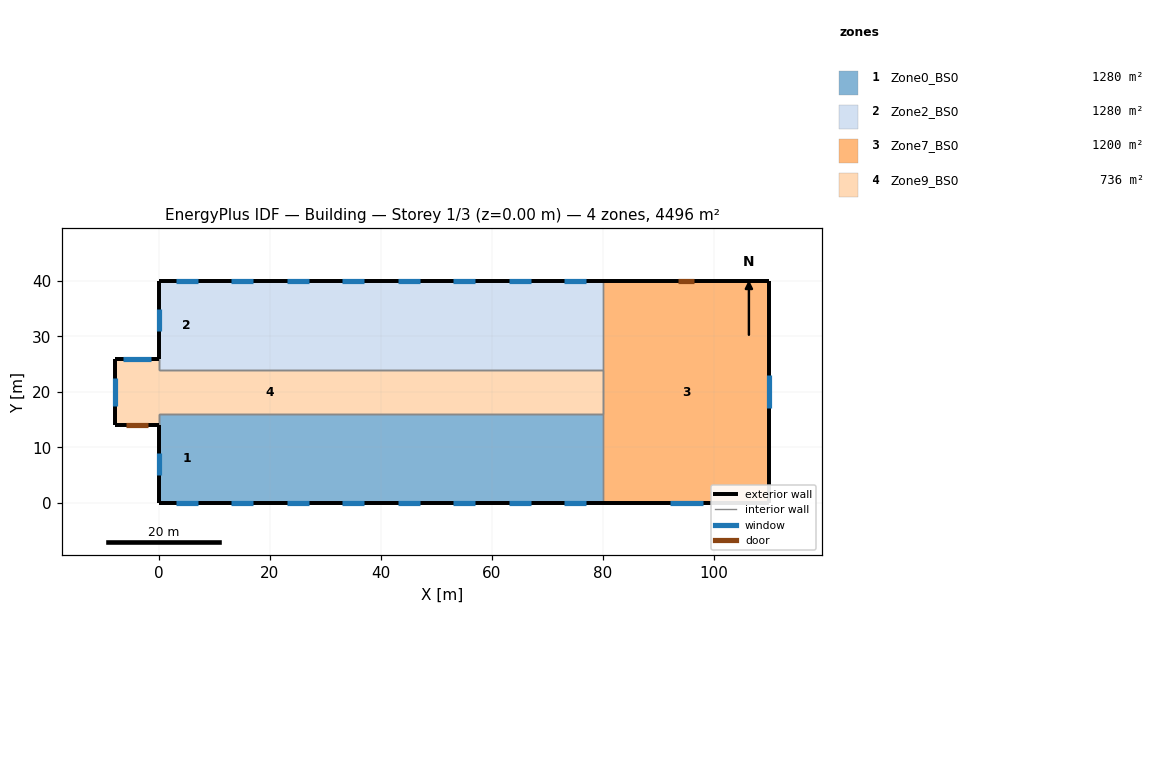
=== STOREY PLAN SPEC (per zone: floor XY polygon, exterior-wall plan segments, windows/doors) ===
zone 1: Zone0_BS0  (1280.0 m²)
  floor: (10.00, 16.00) (10.00, 0.00) (0.00, 0.00) (0.00, 16.00)
  floor: (20.00, 16.00) (20.00, 0.00) (10.00, 0.00) (10.00, 16.00)
  floor: (30.00, 16.00) (30.00, 0.00) (20.00, 0.00) (20.00, 16.00)
  floor: (40.00, 16.00) (40.00, 0.00) (30.00, 0.00) (30.00, 16.00)
  floor: (50.00, 16.00) (50.00, 0.00) (40.00, 0.00) (40.00, 16.00)
  floor: (60.00, 16.00) (60.00, 0.00) (50.00, 0.00) (50.00, 16.00)
  floor: (80.00, 16.00) (80.00, 0.00) (70.00, 0.00) (70.00, 16.00)
  floor: (70.00, 16.00) (70.00, 0.00) (60.00, 0.00) (60.00, 16.00)
  exterior wall: (0.00, 0.00) – (10.00, 0.00)  [10.0 m]
    window: (3.00, 0.00) – (7.00, 0.00)  [12.0 m²]
  exterior wall: (0.00, 14.00) – (0.00, 0.00)  [14.0 m]
    window: (0.00, 9.00) – (0.00, 5.00)  [12.0 m²]
  exterior wall: (10.00, 0.00) – (20.00, 0.00)  [10.0 m]
    window: (13.00, 0.00) – (17.00, 0.00)  [12.0 m²]
  exterior wall: (20.00, 0.00) – (30.00, 0.00)  [10.0 m]
    window: (23.00, 0.00) – (27.00, 0.00)  [12.0 m²]
  exterior wall: (30.00, 0.00) – (40.00, 0.00)  [10.0 m]
    window: (33.00, 0.00) – (37.00, 0.00)  [12.0 m²]
  exterior wall: (40.00, 0.00) – (50.00, 0.00)  [10.0 m]
    window: (43.00, 0.00) – (47.00, 0.00)  [12.0 m²]
  exterior wall: (50.00, 0.00) – (60.00, 0.00)  [10.0 m]
    window: (53.00, 0.00) – (57.00, 0.00)  [12.0 m²]
  exterior wall: (70.00, 0.00) – (80.00, 0.00)  [10.0 m]
    window: (73.00, 0.00) – (77.00, 0.00)  [12.0 m²]
  exterior wall: (60.00, 0.00) – (70.00, 0.00)  [10.0 m]
    window: (63.00, 0.00) – (67.00, 0.00)  [12.0 m²]
  interior walls: 10
zone 2: Zone2_BS0  (1280.0 m²)
  floor: (10.00, 40.00) (10.00, 24.00) (0.00, 24.00) (0.00, 40.00)
  floor: (20.00, 40.00) (20.00, 24.00) (10.00, 24.00) (10.00, 40.00)
  floor: (30.00, 40.00) (30.00, 24.00) (20.00, 24.00) (20.00, 40.00)
  floor: (40.00, 40.00) (40.00, 24.00) (30.00, 24.00) (30.00, 40.00)
  floor: (50.00, 40.00) (50.00, 24.00) (40.00, 24.00) (40.00, 40.00)
  floor: (60.00, 40.00) (60.00, 24.00) (50.00, 24.00) (50.00, 40.00)
  floor: (70.00, 40.00) (70.00, 24.00) (60.00, 24.00) (60.00, 40.00)
  floor: (80.00, 40.00) (80.00, 24.00) (70.00, 24.00) (70.00, 40.00)
  exterior wall: (10.00, 40.00) – (0.00, 40.00)  [10.0 m]
    window: (7.00, 40.00) – (3.00, 40.00)  [12.0 m²]
  exterior wall: (0.00, 40.00) – (0.00, 26.00)  [14.0 m]
    window: (0.00, 35.00) – (0.00, 31.00)  [12.0 m²]
  exterior wall: (20.00, 40.00) – (10.00, 40.00)  [10.0 m]
    window: (17.00, 40.00) – (13.00, 40.00)  [12.0 m²]
  exterior wall: (30.00, 40.00) – (20.00, 40.00)  [10.0 m]
    window: (27.00, 40.00) – (23.00, 40.00)  [12.0 m²]
  exterior wall: (40.00, 40.00) – (30.00, 40.00)  [10.0 m]
    window: (37.00, 40.00) – (33.00, 40.00)  [12.0 m²]
  exterior wall: (50.00, 40.00) – (40.00, 40.00)  [10.0 m]
    window: (47.00, 40.00) – (43.00, 40.00)  [12.0 m²]
  exterior wall: (60.00, 40.00) – (50.00, 40.00)  [10.0 m]
    window: (57.00, 40.00) – (53.00, 40.00)  [12.0 m²]
  exterior wall: (70.00, 40.00) – (60.00, 40.00)  [10.0 m]
    window: (67.00, 40.00) – (63.00, 40.00)  [12.0 m²]
  exterior wall: (80.00, 40.00) – (70.00, 40.00)  [10.0 m]
    window: (77.00, 40.00) – (73.00, 40.00)  [12.0 m²]
  interior walls: 10
zone 3: Zone7_BS0  (1200.0 m²)
  floor: (110.00, 40.00) (110.00, 0.00) (80.00, 0.00) (80.00, 40.00)
  exterior wall: (80.00, 0.00) – (110.00, 0.00)  [30.0 m]
    window: (92.00, 0.00) – (98.00, 0.00)  [18.0 m²]
  exterior wall: (110.00, 40.00) – (80.00, 40.00)  [30.0 m]
    door: (96.47, 40.00) – (93.53, 40.00)  [8.6 m²]
  exterior wall: (110.00, 0.00) – (110.00, 40.00)  [40.0 m]
    window: (110.00, 17.00) – (110.00, 23.00)  [18.0 m²]
  interior walls: 3
zone 4: Zone9_BS0  (736.0 m²)
  floor: (40.00, 24.00) (40.00, 16.00) (0.00, 16.00) (0.00, 24.00)
  floor: (0.00, 26.00) (0.00, 14.00) (-8.00, 14.00) (-8.00, 26.00)
  floor: (80.00, 24.00) (80.00, 16.00) (40.00, 16.00) (40.00, 24.00)
  exterior wall: (-8.00, 14.00) – (0.00, 14.00)  [8.0 m]
    door: (-5.96, 14.00) – (-2.04, 14.00)  [11.5 m²]
  exterior wall: (0.00, 26.00) – (-8.00, 26.00)  [8.0 m]
    window: (-1.50, 26.00) – (-6.50, 26.00)  [35.0 m²]
  exterior wall: (-8.00, 26.00) – (-8.00, 14.00)  [12.0 m]
    window: (-8.00, 22.50) – (-8.00, 17.50)  [35.0 m²]
  interior walls: 36

=== DERIVED (storey summary) ===
Building: Building
Storey: 1 of 3  (floor level z = 0.00 m)
Storey gross floor area: 4496.0 m²
Zones on this storey: 4
  - Zone0_BS0: floor 1280.0 m²; exterior wall 94.0 m (470.0 m²); 9 window(s) 108.0 m²; WWR 23.0%
  - Zone2_BS0: floor 1280.0 m²; exterior wall 94.0 m (470.0 m²); 9 window(s) 108.0 m²; WWR 23.0%
  - Zone7_BS0: floor 1200.0 m²; exterior wall 100.0 m (500.0 m²); 2 window(s) 36.0 m²; WWR 7.2%; 1 door(s)
  - Zone9_BS0: floor 736.0 m²; exterior wall 28.0 m (280.0 m²); 2 window(s) 70.0 m²; WWR 25.0%; 1 door(s)
Zone adjacency (shared interzone walls):
  - Zone0_BS0 ↔ Zone7_BS0
  - Zone0_BS0 ↔ Zone9_BS0
  - Zone2_BS0 ↔ Zone7_BS0
  - Zone2_BS0 ↔ Zone9_BS0
  - Zone7_BS0 ↔ Zone9_BS0